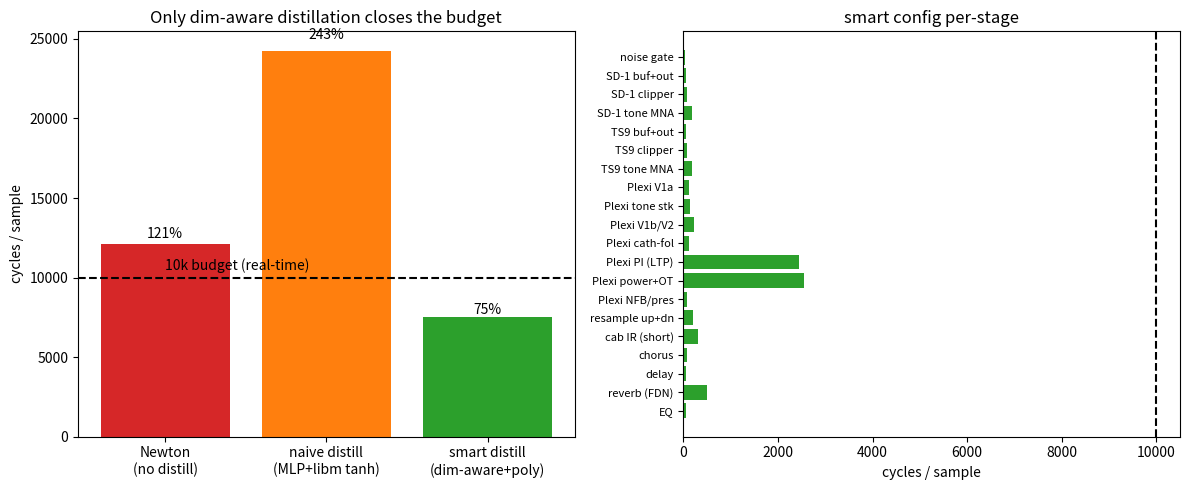

Recreate this plot in Python.
"""Phase 2 (on-paper go/no-go): STM32H743VIT6 CPU + RAM budget for the full chain.
Chain: noise gate -> SD-1 -> TS9 -> Marshall Plexi -> chorus -> delay -> reverb -> EQ.

Three configs, to see WHAT actually makes it close:
  (1) Newton         : per-sample Newton everywhere (no distillation)   -> baseline
  (2) naive distill  : clippers->LUT, ALL tube stages->MLP w/ libm tanh -> honest twist
  (3) smart distill  : DIMENSION-AWARE (3D triodes->LUT, 4-6D->MLP w/ poly-tanh)

Punchline (spoiler): distillation ALONE is not enough (config 2 is still over budget);
the dimension-aware surrogate policy + cheap activations (config 3) is what closes it.
That is contribution (A) doing the load-bearing work for contribution (C).

HONESTY: costs are (m)=measured from our prototypes, (t)=M7 timing ref, (e)=conservative
estimate. This is a cycle-accurate ESTIMATE; validate on real H743 before any real-time
claim (ear + measurement, both pending hardware).
"""
import numpy as np

F_CPU, FS = 480e6, 48000.0
BUDGET = F_CPU / FS                          # 10,000 cycles/sample (whole chain, 1 ch)
OS = 2                                       # oversample nonlinear amp block (96 kHz)

# ---- Cortex-M7 primitive costs (cycles) ---------------------------------------
FMA, DIV, SQRT = 1, 14, 14                   # (t) FP32 FMA 1/cyc; VDIV/VSQRT.F32 ~14
EXP, LOG = 30, 30                            # (t/e) libm transcendentals ~ tens of cyc
TANH_LIBM, TANH_POLY = 35, 8                 # (t/e) libm tanh ~35; degree-poly/ReLU-ish ~8
def lut_cost(dim):    return 8 + dim*8 + (2**dim)*3          # (m) d-linear interp; 2D~36
def lut_flash(dim, G=32): return G**dim * 4                  # bytes, f32 grid
def mlp_cost(shape, act): return sum(shape[i]*shape[i+1] for i in range(len(shape)-1))*1.2 + sum(shape[1:-1])*act
def biquad(n=1):      return n*12
def tone_mna(nodes):  return nodes*nodes*FMA + nodes*DIV     # (e) small linear op-amp MNA

# ---- Newton baselines (what distillation replaces) ----------------------------
N_CLIP   = 8.2*(2*EXP + 6)                   # (m) TS clipper 8.2 iters (phase1b)
N_TRIODE = 4.3*(EXP+LOG+SQRT + 10)*1.6       # (m/e) 12AX7 4.3 iters (phase1c) x Koren+deriv
N_POWER  = 549                               # (m) MEASURED Phase 3: 2.6 iters x 210 cyc (was guessed 15000!)

# ---- distilled surrogate costs ------------------------------------------------
D_CLIP    = lut_cost(2)                                   # clipper 2D -> LUT (phase1b)
def TRI_MLP(act):  return mlp_cost([3,16,16,1], act)     # 3D triode as MLP
TRI_LUT   = lut_cost(3)                                   # 3D triode as LUT (128 KB flash)
def LTP_MLP(act):  return mlp_cost([4,24,24,1], act)     # phase inverter 4D
def PWR_MLP(act):  return mlp_cost([5,24,24,2], act)     # power stage 5-6D

# ---- chain: each stage gives cost under each of the 3 configs ------------------
def stages(cfg):
    tri = (lambda: TRI_LUT) if cfg=='smart' else (lambda: TRI_MLP(TANH_LIBM))
    act = TANH_POLY if cfg=='smart' else TANH_LIBM
    clip = N_CLIP if cfg=='newton' else D_CLIP
    tri_c = N_TRIODE if cfg=='newton' else tri()
    ltp_c = 2*N_TRIODE if cfg=='newton' else LTP_MLP(act)
    pwr_c = N_POWER if cfg=='newton' else PWR_MLP(act)
    return [
      ("noise gate",     'base', 30),
      ("SD-1 buf+out",   'os',   22),
      ("SD-1 clipper",   'os',   clip),
      ("SD-1 tone MNA",  'os',   tone_mna(5)),
      ("TS9 buf+out",    'os',   22),
      ("TS9 clipper",    'os',   clip),
      ("TS9 tone MNA",   'os',   tone_mna(5)),
      ("Plexi V1a",      'os',   tri_c),
      ("Plexi tone stk", 'os',   tone_mna(4)),
      ("Plexi V1b/V2",   'os',   2*tri_c),
      ("Plexi cath-fol", 'os',   tri_c),
      ("Plexi PI (LTP)", 'os',   ltp_c),
      ("Plexi power+OT", 'os',   pwr_c),
      ("Plexi NFB/pres", 'os',   40),
      ("resample up+dn", 'base', 200),
      ("cab IR (short)", 'base', 300),
      ("chorus",         'base', 80),
      ("delay",          'base', 60),
      ("reverb (FDN)",   'base', 500),
      ("EQ",             'base', biquad(4)),
    ]
def total(cfg): return sum(c*(OS if r=='os' else 1) for _,r,c in stages(cfg))

print(f"=== STM32H743VIT6 budget @ {FS/1000:.0f}kHz {F_CPU/1e6:.0f}MHz OS={OS} ===")
print(f"HARD BUDGET = {BUDGET:.0f} cycles/sample (whole chain, 1 channel)\n")
print(f"{'stage':>16} {'rate':>5} {'Newton':>9} {'naive-MLP':>10} {'smart(dim)':>11}")
for (n,r,_),(_,_,cn),(_,_,ca),(_,_,cs) in zip(stages('newton'),stages('newton'),stages('naive'),stages('smart')):
    m = OS if r=='os' else 1
    print(f"{n:>16} {r:>5} {cn*m:>9.0f} {ca*m:>10.0f} {cs*m:>11.0f}")
tn,ta,ts = total('newton'),total('naive'),total('smart')
print("-"*56)
print(f"{'TOTAL cyc/smp':>16} {'':>5} {tn:>9.0f} {ta:>10.0f} {ts:>11.0f}")
print(f"{'% of 10k budget':>16} {'':>5} {tn/BUDGET*100:>8.0f}% {ta/BUDGET*100:>9.0f}% {ts/BUDGET*100:>10.0f}%")
print(f"\n(1) Newton         : {tn/BUDGET:.1f}x OVER  -- power stage alone {N_POWER*OS:.0f} cyc ({N_POWER*OS/BUDGET*100:.0f}%)")
print(f"(2) naive distill  : {ta/BUDGET:.1f}x OVER  -- STILL over! 6 tube MLPs x libm-tanh x OS dominate")
print(f"(3) smart distill  : {ts/BUDGET*100:.0f}% of budget -- {'CLOSES ('+str(int((1-ts/BUDGET)*100))+'%% headroom)' if ts<BUDGET else 'OVER'}")
print("\n=> Distillation ALONE does not close it. The DIMENSION-AWARE policy (3D triode->LUT,")
print("   4-6D->MLP) + cheap activations is the enabler. Contribution (A) makes (C) possible.")

# ---- memory -------------------------------------------------------------------
KB = 1024
print("\n=== Memory (H743: 2 MB Flash, ~1 MB RAM) — smart config ===")
flash = {"clipper LUTs 2x2D": 2*lut_flash(2,128)//8*8 if False else 2*8*KB,
         "triode LUTs 4x3D (128KB ea)": 4*lut_flash(3), "PI+power MLP wts": 4*KB,
         "cab IR 2k f32": 8*KB, "code + CMSIS": 200*KB}
ram = {"delay 1s mono f32": int(FS*4), "reverb FDN ~40k smp": 40000*4,
       "chorus ~30ms": int(0.03*FS*4), "model working+state": 8*KB}
for k,v in flash.items(): print(f"  Flash {k:>30}: {v/KB:>7.0f} KB")
print(f"  Flash {'TOTAL':>30}: {sum(flash.values())/KB:>7.0f} KB / 2048 KB")
for k,v in ram.items():   print(f"  RAM   {k:>30}: {v/KB:>7.0f} KB")
print(f"  RAM   {'TOTAL':>30}: {sum(ram.values())/KB:>7.0f} KB / ~1024 KB")
print("  Finding: triode LUTs cost 512KB Flash (the dim-aware trade: spend Flash to save")
print("  cycles) -- fits 2MB fine. RAM constraint is FX delay lines (~250KB), not the models.")

# ---- sensitivity --------------------------------------------------------------
print("\n=== Sensitivity ===")
for os_ in (1,2,4):
    OS = os_
    print(f"  OS={os_}: newton {total('newton')/BUDGET*100:>4.0f}%  naive {total('naive')/BUDGET*100:>4.0f}%  smart {total('smart')/BUDGET*100:>4.0f}%")
OS = 2
print(f"  activation libm(35)->poly(8): naive {ta/BUDGET*100:.0f}% is act-dominated; smart uses LUT")
print("  for the 3D triodes so it barely depends on activation cost -> robust.")
print("\n*** ENGINEERING ESTIMATE -- validate on real H743 before any real-time claim. ***")

# ---- figure -------------------------------------------------------------------
import matplotlib; matplotlib.use("Agg"); import matplotlib.pyplot as plt
OS = 2
fig, ax = plt.subplots(1, 2, figsize=(12, 5))
cfgs = ['Newton\n(no distill)','naive distill\n(MLP+libm tanh)','smart distill\n(dim-aware+poly)']
vals = [tn, ta, ts]; cols = ['tab:red','tab:orange','tab:green']
ax[0].bar(cfgs, vals, color=cols)
ax[0].axhline(BUDGET, color='k', ls='--'); ax[0].text(0, BUDGET*1.05, '10k budget (real-time)')
for i,v in enumerate(vals): ax[0].text(i, v*1.03, f'{v/BUDGET*100:.0f}%', ha='center')
ax[0].set_ylabel('cycles / sample'); ax[0].set_title('Only dim-aware distillation closes the budget')
names = [s[0] for s in stages('smart')]
sm = [c*(OS if r=='os' else 1) for _,r,c in stages('smart')]
y = np.arange(len(names))
ax[1].barh(y, sm, color='tab:green'); ax[1].set_yticks(y); ax[1].set_yticklabels(names, fontsize=8)
ax[1].invert_yaxis(); ax[1].set_xlabel('cycles / sample'); ax[1].set_title('smart config per-stage')
ax[1].axvline(BUDGET, color='k', ls='--')
plt.tight_layout(); plt.savefig(r"D:\sd1\vst\renders\phase2_h743_budget.png", dpi=100)
print("wrote phase2_h743_budget.png")
